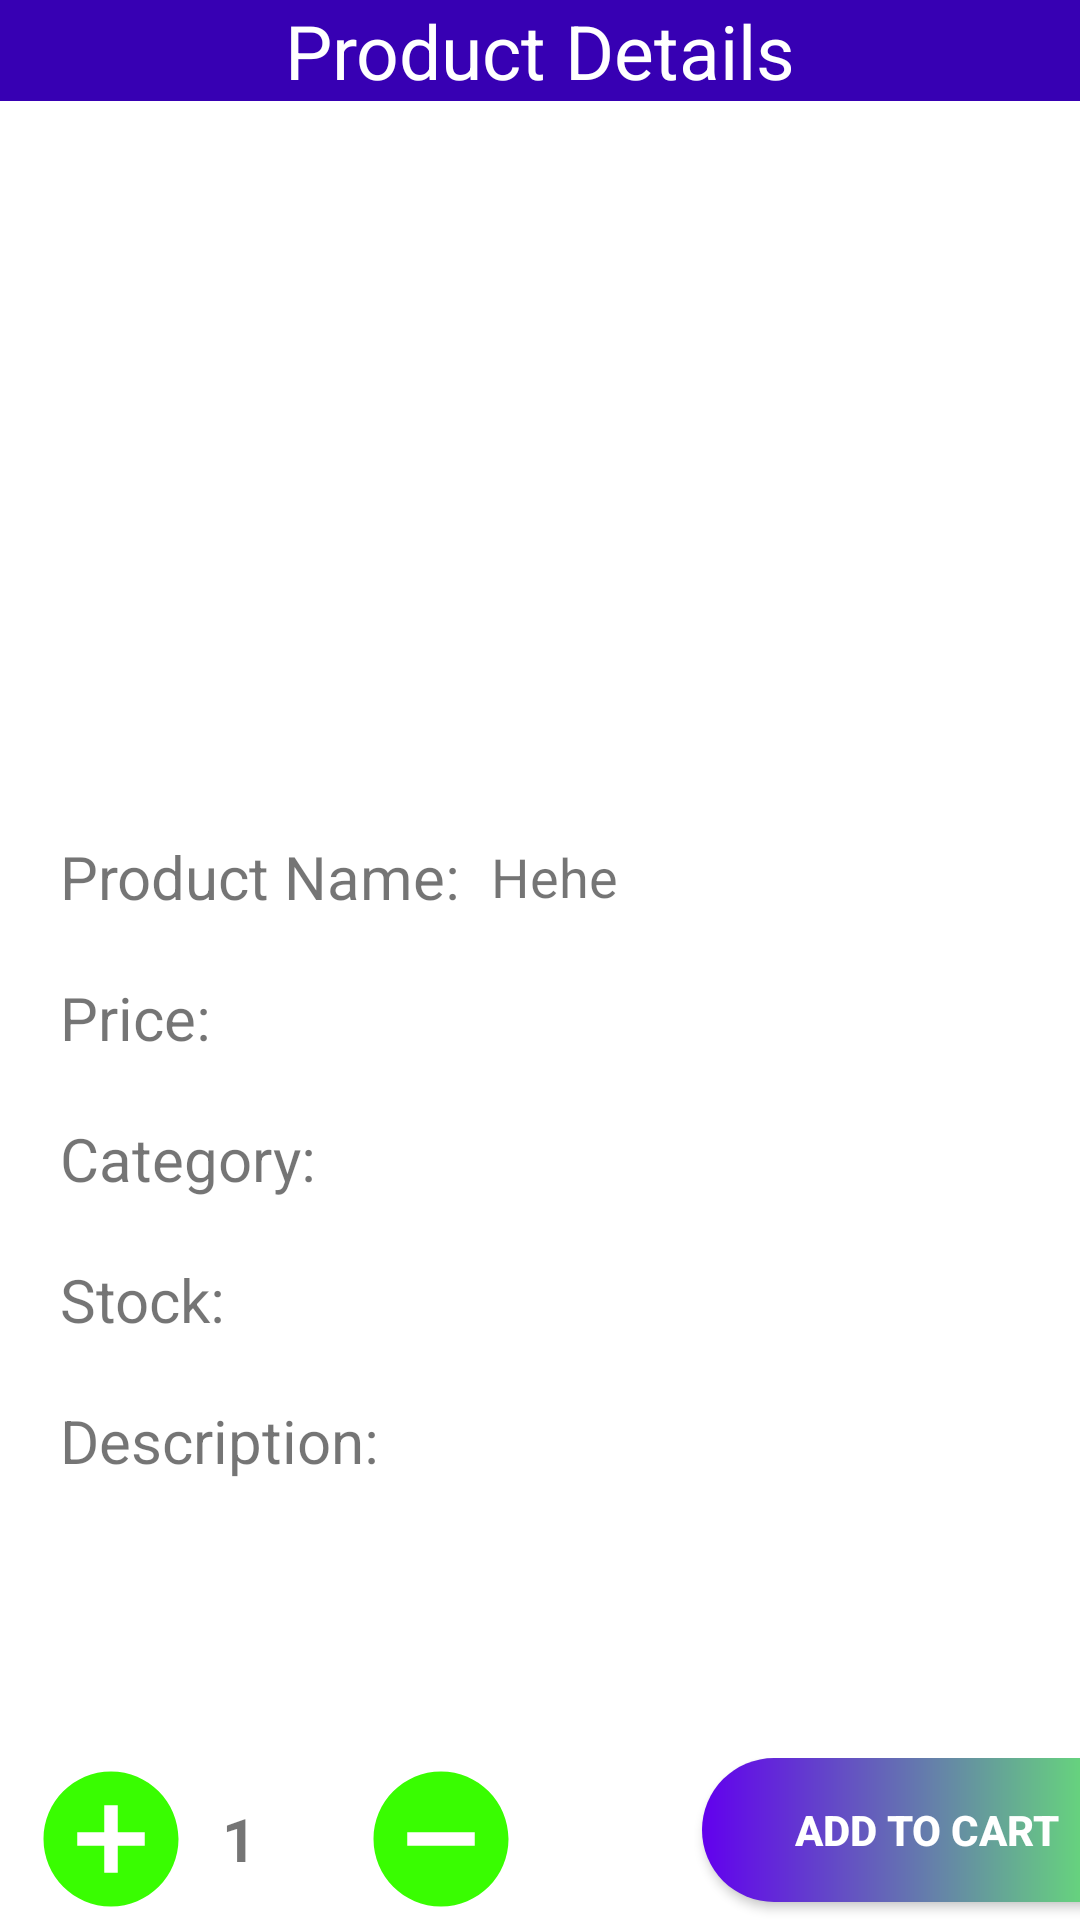

Android layout source for this screen:
<!-- AndroidManifest.xml: application theme Theme.420FlowerShop -->
<!-- res/layout/detail_product.xml -->
<?xml version="1.0" encoding="utf-8"?>
<LinearLayout xmlns:android="http://schemas.android.com/apk/res/android"
    xmlns:app="http://schemas.android.com/apk/res-auto"
    xmlns:tools="http://schemas.android.com/tools"
    android:layout_width="match_parent"
    android:layout_height="match_parent"
    android:orientation="vertical">
<TextView
    android:layout_width="match_parent"
    android:layout_height="wrap_content"
    android:text="Product Details"
    android:background="@color/purple_700"
    android:textSize="25dp"
    android:gravity="center"
    android:textColor="@color/white"/>





    <LinearLayout
        android:layout_width="376dp"
        android:layout_height="154dp"
        android:layout_marginTop="20dp"
        android:layout_weight="1"
        android:orientation="horizontal"
        android:layout_marginLeft="17dp"
        >

        <ImageView
            android:id="@+id/pro_img_id_detail"
            android:layout_width="match_parent"
            android:layout_height="match_parent"
            android:scaleType="centerCrop"
            app:layout_constraintEnd_toEndOf="parent"
            app:layout_constraintStart_toStartOf="parent"
            app:layout_constraintTop_toTopOf="parent"

            />

    </LinearLayout>

    <LinearLayout
        android:layout_width="match_parent"
        android:layout_height="wrap_content"
        android:layout_margin="20dp"
        android:orientation="vertical"

        >

        <LinearLayout
            android:layout_width="match_parent"
            android:layout_height="wrap_content"
            android:layout_marginTop="20dp"
            android:layout_weight="1"
            android:orientation="horizontal">

            <TextView
                android:layout_width="wrap_content"
                android:layout_height="wrap_content"
                android:layout_gravity="center"
                android:layout_weight="0"
                android:text="Product Name:"
                android:textSize="20sp" />

            <TextView
                android:id="@+id/pro_name_id_detail"
                android:layout_width="wrap_content"
                android:layout_height="wrap_content"
                android:layout_gravity="center"
                android:layout_marginLeft="10dp"
                android:layout_weight="0"
                android:ems="10"
                android:text="Hehe"
                android:textSize="18sp" />
        </LinearLayout>

        <LinearLayout
            android:layout_width="match_parent"
            android:layout_height="match_parent"
            android:layout_marginTop="20dp"
            android:layout_weight="1"
            android:orientation="horizontal">

            <TextView
                android:layout_width="72dp"
                android:layout_height="wrap_content"
                android:layout_weight="1"
                android:text="Price:"
                android:textSize="20sp" />

            <TextView
                android:id="@+id/pro_price_id_detail"
                android:layout_width="wrap_content"
                android:layout_height="wrap_content"
                android:layout_weight="1"
                android:ems="10"
                android:inputType="text"
                android:textSize="18sp" />
        </LinearLayout>

        <LinearLayout
            android:layout_width="match_parent"
            android:layout_height="match_parent"
            android:layout_marginTop="20dp"
            android:layout_weight="1"
            android:orientation="horizontal">

            <TextView
                android:layout_width="72dp"
                android:layout_height="wrap_content"
                android:layout_weight="1"
                android:text="Category:"
                android:textSize="20sp" />

            <TextView
                android:id="@+id/pro_cat_id_detail"
                android:layout_width="wrap_content"
                android:layout_height="wrap_content"
                android:layout_weight="1"
                android:ems="10"
                android:inputType="text"
                android:textSize="18sp" />
        </LinearLayout>

        <LinearLayout
            android:layout_width="match_parent"
            android:layout_height="match_parent"
            android:layout_marginTop="20dp"
            android:layout_weight="1"
            android:orientation="horizontal">

            <TextView
                android:layout_width="72dp"
                android:layout_height="wrap_content"
                android:layout_weight="1"
                android:text="Stock:"
                android:textSize="20sp" />

            <TextView
                android:id="@+id/pro_stock_id_detail"
                android:layout_width="wrap_content"
                android:layout_height="wrap_content"
                android:layout_weight="1"
                android:ems="10"
                android:inputType="text"
                android:textSize="18sp" />
        </LinearLayout>

        <LinearLayout
            android:layout_width="match_parent"
            android:layout_height="match_parent"
            android:layout_marginTop="20dp"
            android:layout_weight="1"
            android:orientation="horizontal">

            <TextView
                android:layout_width="wrap_content"
                android:layout_height="wrap_content"
                android:layout_weight="1"
                android:text="Description:"
                android:textSize="20sp" />

            <TextView
                android:id="@+id/pro_des_id_detail"
                android:layout_width="200dp"
                android:layout_height="wrap_content"
                android:layout_weight="1"
                android:ems="10"
                android:textSize="18sp" />
        </LinearLayout>

    </LinearLayout>


    <RelativeLayout
        android:layout_width="match_parent"
        android:layout_height="11dp"
        android:layout_marginTop="30dp"
        android:layout_weight="1"
        android:orientation="horizontal"
        android:id="@+id/relativeLayout">
    </RelativeLayout>

    <LinearLayout
        android:layout_width="wrap_content"
        android:layout_height="wrap_content">


        <ImageView
            android:id="@+id/add_item"
            android:layout_width="54dp"
            android:layout_height="54dp"
            android:layout_marginLeft="10dp"
            android:src="@drawable/baseline_add_circle_24"
            app:layout_constraintBottom_toBottomOf="parent"
            app:layout_constraintStart_toStartOf="parent"
             />

        <TextView
            android:id="@+id/quantity"
            android:layout_width="40dp"
            android:layout_height="wrap_content"
            android:layout_gravity="center"
            android:layout_marginLeft="10dp"
            android:layout_marginRight="6dp"
            android:text="1"
            android:textSize="20dp"
            android:textStyle="bold"
            app:layout_constraintBottom_toBottomOf="parent"
            app:layout_constraintStart_toEndOf="@+id/add_item" />

        <ImageView
            android:id="@+id/remove_item"
            android:layout_width="54dp"
            android:layout_height="54dp"
            android:src="@drawable/baseline_remove_circle_24"
            app:layout_constraintBottom_toBottomOf="parent"
            app:layout_constraintStart_toEndOf="@id/quantity"
            app:layout_constraintTop_toTopOf="@+id/relativeLayout" />

        <androidx.appcompat.widget.AppCompatButton
            android:id="@+id/add_to_cart"
            android:layout_width="150dp"
            android:layout_height="wrap_content"
            android:layout_marginLeft="60dp"
            android:background="@drawable/btn_bg_detailed"
            android:text="Add To Cart"
            android:textColor="@color/white"
            android:textStyle="bold"
            app:layout_constraintBottom_toBottomOf="parent"
            app:layout_constraintEnd_toEndOf="parent" />
    </LinearLayout>

</LinearLayout>
<!-- resources referenced by this layout -->
<resources>
  <!-- drawable baseline_add_circle_24 (drawable) -->
  <vector android:height="24dp" android:tint="#39FD01"
      android:viewportHeight="24" android:viewportWidth="24"
      android:width="24dp" xmlns:android="http://schemas.android.com/apk/res/android">
      <path android:fillColor="@android:color/white" android:pathData="M12,2C6.48,2 2,6.48 2,12s4.48,10 10,10 10,-4.48 10,-10S17.52,2 12,2zM17,13h-4v4h-2v-4L7,13v-2h4L11,7h2v4h4v2z"/>
  </vector>
  <!-- drawable baseline_remove_circle_24 (drawable) -->
  <vector android:height="24dp" android:tint="#39FD01"
      android:viewportHeight="24" android:viewportWidth="24"
      android:width="24dp" xmlns:android="http://schemas.android.com/apk/res/android">
      <path android:fillColor="@android:color/white" android:pathData="M12,2C6.48,2 2,6.48 2,12s4.48,10 10,10 10,-4.48 10,-10S17.52,2 12,2zM17,13L7,13v-2h10v2z"/>
  </vector>
  <!-- drawable btn_bg_detailed (drawable) -->
  <?xml version="1.0" encoding="utf-8"?>
  <shape xmlns:android="http://schemas.android.com/apk/res/android">
     <gradient android:startColor="@color/purple_500" android:endColor="#67FA69"/>
      <corners android:radius="50dp"/>
  </shape>
  <style name="Theme.420FlowerShop" parent="Theme.MaterialComponents.DayNight.DarkActionBar">
          
          <item name="colorPrimary">@color/purple_500</item>
          <item name="colorPrimaryVariant">@color/purple_700</item>
          <item name="colorOnPrimary">@color/white</item>
          
          <item name="colorSecondary">@color/teal_200</item>
          <item name="colorSecondaryVariant">@color/teal_700</item>
          <item name="colorOnSecondary">@color/black</item>
          
          <item name="android:statusBarColor">?attr/colorPrimaryVariant</item>
          
      </style>
  <!-- not gathered from this repository: default colours our renderer supplied (Android Studio template values) -->
  <color name="purple_500">#FF6200EE</color>
  <color name="purple_700">#FF3700B3</color>
  <color name="teal_200">#FF03DAC5</color>
  <color name="teal_700">#FF018786</color>
  <color name="black">#FF000000</color>
  <color name="white">#FFFFFFFF</color>
</resources>
